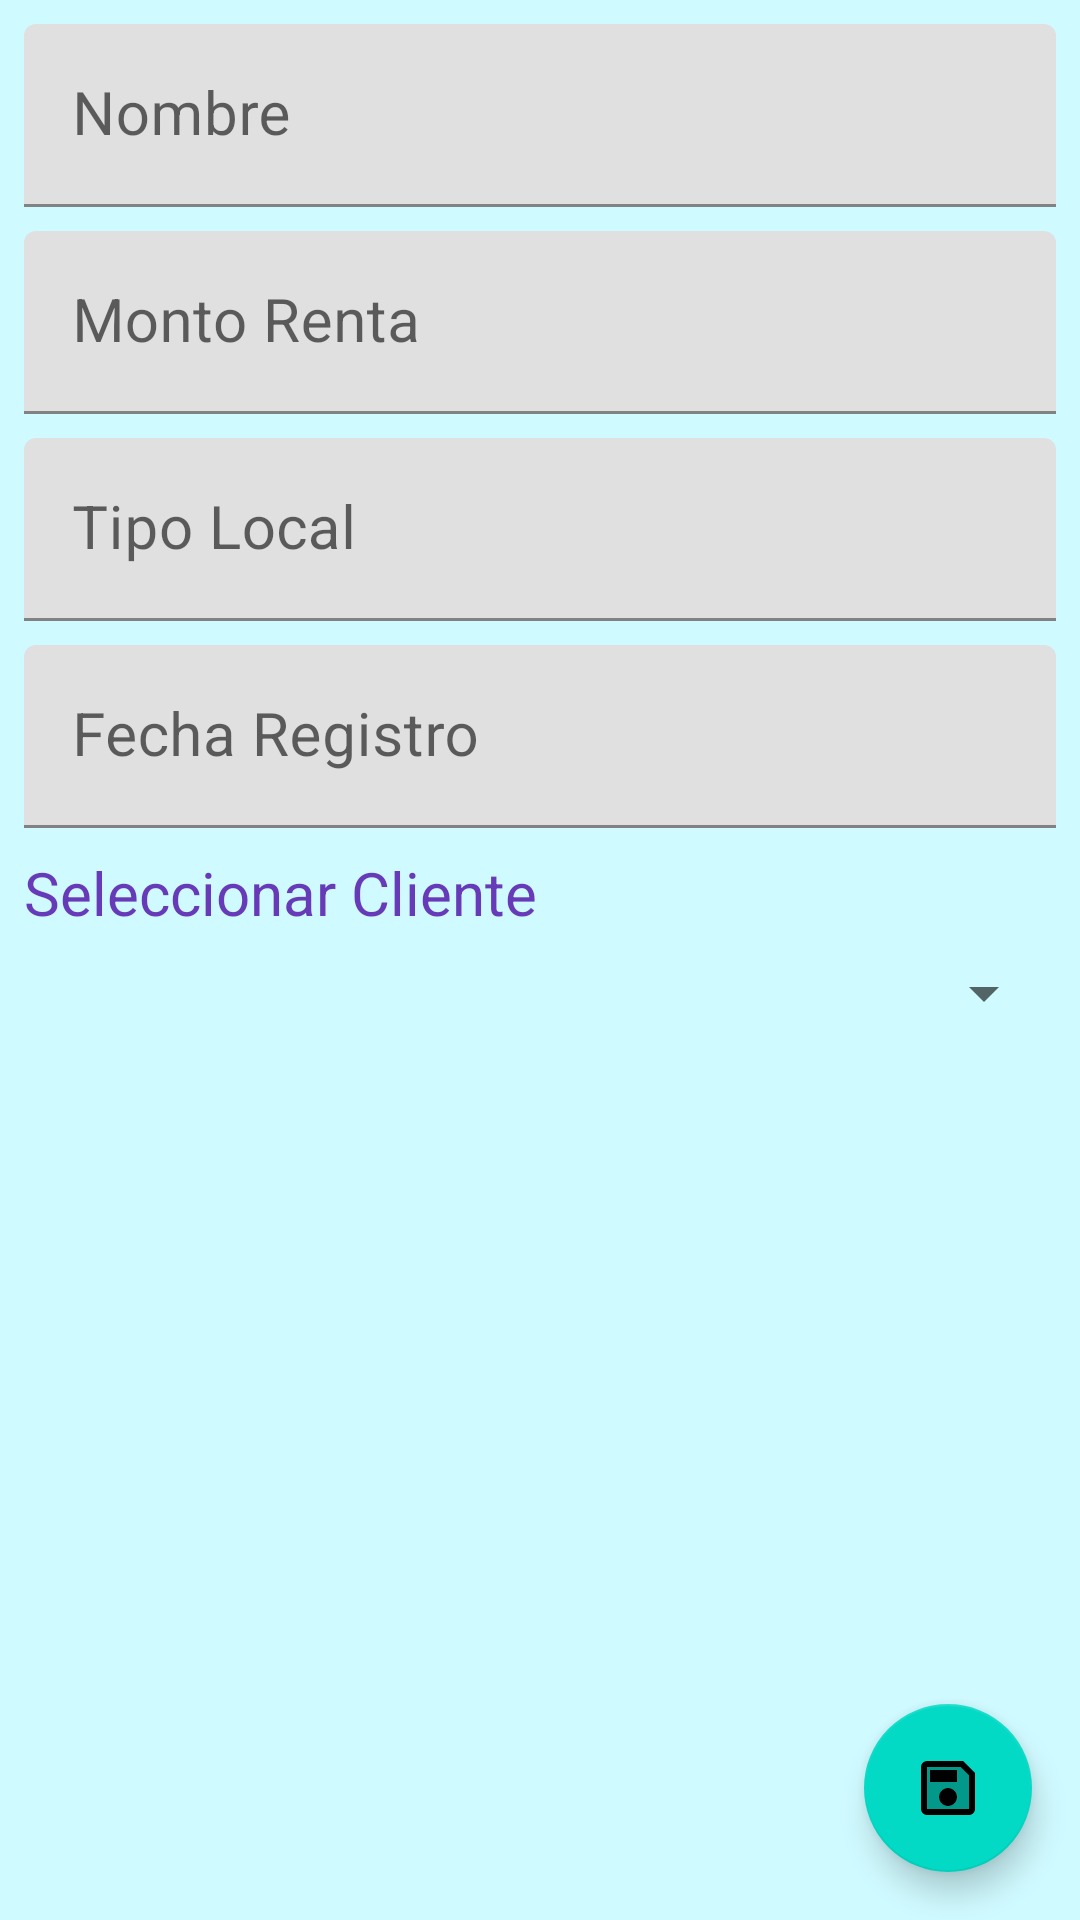

Write the Android layout XML for this screen, with the resource values it uses.
<!-- AndroidManifest.xml: application theme Theme.Org_adm_sistema -->
<!-- res/layout/edital_local_fragment.xml -->
<?xml version="1.0" encoding="utf-8"?>
<androidx.constraintlayout.widget.ConstraintLayout xmlns:android="http://schemas.android.com/apk/res/android"
    xmlns:app="http://schemas.android.com/apk/res-auto"
    xmlns:tools="http://schemas.android.com/tools"
    android:layout_width="match_parent"
    android:layout_height="match_parent"
    android:background="#CFFAFF"
    android:orientation="horizontal"
    tools:context=".ui.local.EditalLocalFragment">


    <TextView
        android:id="@+id/textView3"
        android:layout_width="wrap_content"
        android:layout_height="wrap_content"
        android:layout_marginStart="8dp"
        android:layout_marginTop="8dp"
        android:text="@string/textselecionarClienteLocal"
        android:textColor="#673AB7"
        android:textSize="20sp"
        app:layout_constraintStart_toStartOf="parent"
        app:layout_constraintTop_toBottomOf="@+id/textInputLayoutfecharegistro" />

    <com.google.android.material.textfield.TextInputLayout
        android:id="@+id/textInputLayout"
        android:layout_width="0dp"
        android:layout_height="wrap_content"
        android:layout_marginStart="8dp"
        android:layout_marginTop="8dp"
        android:layout_marginEnd="8dp"
        app:layout_constraintEnd_toEndOf="parent"
        app:layout_constraintStart_toStartOf="parent"
        app:layout_constraintTop_toTopOf="parent">

        <com.google.android.material.textfield.TextInputEditText
            android:id="@+id/NombreLocaltextInput"
            android:layout_width="match_parent"
            android:layout_height="wrap_content"
            android:hint="@string/textNombreLocal"
            android:textSize="20sp" />
    </com.google.android.material.textfield.TextInputLayout>

    <com.google.android.material.textfield.TextInputLayout
        android:id="@+id/textInputLayout2"
        android:layout_width="0dp"
        android:layout_height="wrap_content"
        android:layout_marginStart="8dp"
        android:layout_marginTop="8dp"
        android:layout_marginEnd="8dp"
        app:layout_constraintEnd_toEndOf="parent"
        app:layout_constraintStart_toStartOf="parent"
        app:layout_constraintTop_toBottomOf="@+id/textInputLayout">

        <com.google.android.material.textfield.TextInputEditText
            android:id="@+id/MontorentatextInputLocal"
            android:layout_width="match_parent"
            android:layout_height="wrap_content"
            android:hint="@string/textMontoRentaLocal"
            android:inputType="numberDecimal"
            android:textSize="20sp" />
    </com.google.android.material.textfield.TextInputLayout>

    <com.google.android.material.textfield.TextInputLayout
        android:id="@+id/textInputLayout3"
        android:layout_width="0dp"
        android:layout_height="wrap_content"
        android:layout_marginStart="8dp"
        android:layout_marginTop="8dp"
        android:layout_marginEnd="8dp"
        app:layout_constraintEnd_toEndOf="parent"
        app:layout_constraintStart_toStartOf="parent"
        app:layout_constraintTop_toBottomOf="@+id/textInputLayout2">

        <com.google.android.material.textfield.TextInputEditText
            android:id="@+id/tipolocaltextInput"
            android:layout_width="match_parent"
            android:layout_height="wrap_content"
            android:hint="@string/textTipoLocal"
            android:textSize="20sp" />
    </com.google.android.material.textfield.TextInputLayout>

    <com.google.android.material.textfield.TextInputLayout
        android:id="@+id/textInputLayoutfecharegistro"
        android:layout_width="0dp"
        android:layout_height="wrap_content"
        android:layout_marginStart="8dp"
        android:layout_marginTop="8dp"
        android:layout_marginEnd="8dp"
        app:layout_constraintEnd_toEndOf="parent"
        app:layout_constraintStart_toStartOf="parent"
        app:layout_constraintTop_toBottomOf="@+id/textInputLayout3">

        <com.google.android.material.textfield.TextInputEditText
            android:id="@+id/fecharegistrotextedit"
            android:layout_width="match_parent"
            android:layout_height="wrap_content"
            android:editable="false"
            android:hint="@string/textFechaRegistroLocal"
            android:textSize="20sp" />
    </com.google.android.material.textfield.TextInputLayout>

    <Spinner
        android:id="@+id/spinnerlistacliente"
        android:layout_width="0dp"
        android:layout_height="wrap_content"
        android:layout_marginStart="8dp"
        android:layout_marginTop="8dp"
        android:layout_marginEnd="8dp"
        app:layout_constraintEnd_toEndOf="parent"
        app:layout_constraintHorizontal_bias="0.0"
        app:layout_constraintStart_toStartOf="parent"
        app:layout_constraintTop_toBottomOf="@+id/textView3"
        tools:ignore="SpeakableTextPresentCheck,TouchTargetSizeCheck,TouchTargetSizeCheck,TouchTargetSizeCheck" />

    <com.google.android.material.floatingactionbutton.FloatingActionButton
        android:id="@+id/floatingActionButtonAgregarLocal"
        android:layout_width="wrap_content"
        android:layout_height="wrap_content"
        android:layout_marginEnd="16dp"
        android:layout_marginBottom="16dp"
        android:clickable="true"
        android:src="@drawable/ic_guardar"
        android:tint="#F44336"
        app:layout_constraintBottom_toBottomOf="parent"
        app:layout_constraintEnd_toEndOf="parent"
        tools:ignore="SpeakableTextPresentCheck,ImageContrastCheck" />

</androidx.constraintlayout.widget.ConstraintLayout>
<!-- resources referenced by this layout -->
<resources>
  <!-- drawable ic_guardar (drawable) -->
  <vector
      android:height="100dp" android:tint="?attr/colorControlNormal"
      android:viewportHeight="24"
      android:viewportWidth="24"
      android:width="100dp"
      xmlns:android="http://schemas.android.com/apk/res/android">
      <path android:fillAlpha="0.3"
          android:fillColor="@color/purple_500"
          android:pathData="M5,5v14h14L19,7.83L16.17,5L5,5zM12,18c-1.66,0 -3,-1.34 -3,-3s1.34,-3 3,-3 3,1.34 3,3 -1.34,3 -3,3zM15,10L6,10L6,6h9v4z" android:strokeAlpha="0.3"/>
      <path android:fillColor="@color/purple_500"
          android:pathData="M17,3L5,3c-1.11,0 -2,0.9 -2,2v14c0,1.1 0.89,2 2,2h14c1.1,0 2,-0.9 2,-2L21,7l-4,-4zM19,19L5,19L5,5h11.17L19,7.83L19,19zM12,12c-1.66,0 -3,1.34 -3,3s1.34,3 3,3 3,-1.34 3,-3 -1.34,-3 -3,-3zM6,6h9v4L6,10z"/>
  </vector>
  <string name="textFechaRegistroLocal">Fecha Registro</string>
  <string name="textMontoRentaLocal">Monto Renta</string>
  <string name="textNombreLocal">Nombre</string>
  <string name="textTipoLocal">Tipo Local</string>
  <string name="textselecionarClienteLocal">Seleccionar Cliente</string>
  <style name="Theme.Org_adm_sistema" parent="Theme.MaterialComponents.DayNight.DarkActionBar">
          
          <item name="colorPrimary">@color/purple_500</item>
          <item name="colorPrimaryVariant">@color/purple_700</item>
          <item name="colorOnPrimary">@color/white</item>
          
          <item name="colorSecondary">@color/teal_200</item>
          <item name="colorSecondaryVariant">@color/teal_700</item>
          <item name="colorOnSecondary">@color/black</item>
          
          <item name="android:statusBarColor" tools:targetApi="l">?attr/colorPrimaryVariant</item>
          
      </style>
  <!-- not gathered from this repository: default colours our renderer supplied (Android Studio template values) -->
  <color name="purple_500">#FF6200EE</color>
  <color name="purple_700">#FF3700B3</color>
  <color name="teal_200">#FF03DAC5</color>
  <color name="teal_700">#FF018786</color>
  <color name="black">#FF000000</color>
  <color name="white">#FFFFFFFF</color>
</resources>
